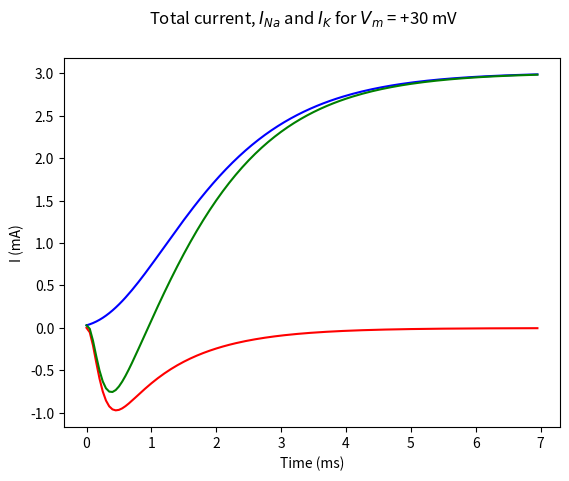

The matplotlib source for this figure:
import numpy as np
import matplotlib.pyplot as plt


#function HHCLAMP2  does the analytic solution of the voltage clamped axon


# evenly sampled time at 50ms intervals
t = np.arange(0., 7., 0.05)

# The membrane patch is held at specified voltage (Vm) of
v = +30.0 #mV

# The n-type subunits
a1 = 0.01 * (-50-v) / (np.exp((-50 - v) / 10) - 1)
b1 = 0.125 * np.exp((-v - 60) / 80)

#The m-type subunits
a2 = 0.1 * (-35 - v)/(np.exp((-35 - v) / 10) - 1)
b2 = 4 * np.exp((-v - 60) / 18)

#The h-type subunits
a3 = 0.07 * np.exp((-v - 60)/ 20)
b3 = 1 / (np.exp((-30 - v) / 10) + 1)


n_inf = a1 / (a1 + b1)
m_inf = a2 / (a2 + b2)
h_inf = a3 / (a3 + b3)
n0 = 0.3
m0 = 0.05
h0 = 0.6

# Calculate functions
n = n_inf - (n_inf - n0) * np.exp(-t * a1 / n_inf)
m = m_inf - (m_inf - m0) * np.exp(-t * a2 / m_inf)
h = h_inf - (h_inf - h0) * np.exp(-t * a3 / h_inf)

y1 = 120.* m**3 * h * (v - 55) / 1000
y2 = 36. * n**4 * (v + 72) / 1000
y3 = y1 + y2

# Plot functions
INa = 'I_{Na}'
IK = 'I_{K}'
Vm = 'V_{m}'

plt.suptitle('Total current, ${}$ and ${}$ for ${}$ = +30 mV'.format(INa, IK, Vm))
plt.xlabel('Time (ms)')
plt.ylabel('I (mA)')
plt.plot(t, y1, 'r', t, y2, 'b', t, y3, 'g')
plt.show()

